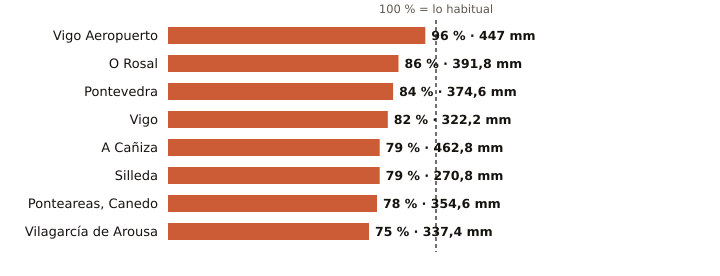

The data file committed next to this chart (first rows):
estacion, provincia, indicativo, mm_otono, referencia_mm, pct, periodo_referencia, hasta, hora
Vigo Aeropuerto, Pontevedra, 1495, 447.0, 466.9, 96, 1991-2020, 2026-11-21, 6
O Rosal, Pontevedra, 1730E, 391.8, 456.8, 86, 1991-2020, 2026-11-21, 3
Pontevedra, Pontevedra, 1484C, 374.6, 444.4, 84, 1991-2020, 2026-11-21, 6
Vigo, Pontevedra, 1496X, 322.2, 391.0, 82, 2004-2025, 2026-11-21, 3
A Cañiza, Pontevedra, 1719, 462.8, 589.3, 79, 2002-2025, 2026-11-21, 1
Silleda, Pontevedra, 1466A, 270.8, 344.6, 79, 1991-2025, 2026-11-21, 5
Ponteareas, Canedo, Pontevedra, 1723X, 354.6, 452.4, 78, 2004-2025, 2026-11-21, 2
Vilagarcía de Arousa, Pontevedra, 1477V, 337.4, 448.3, 75, 2009-2025, 2026-11-21, 3
